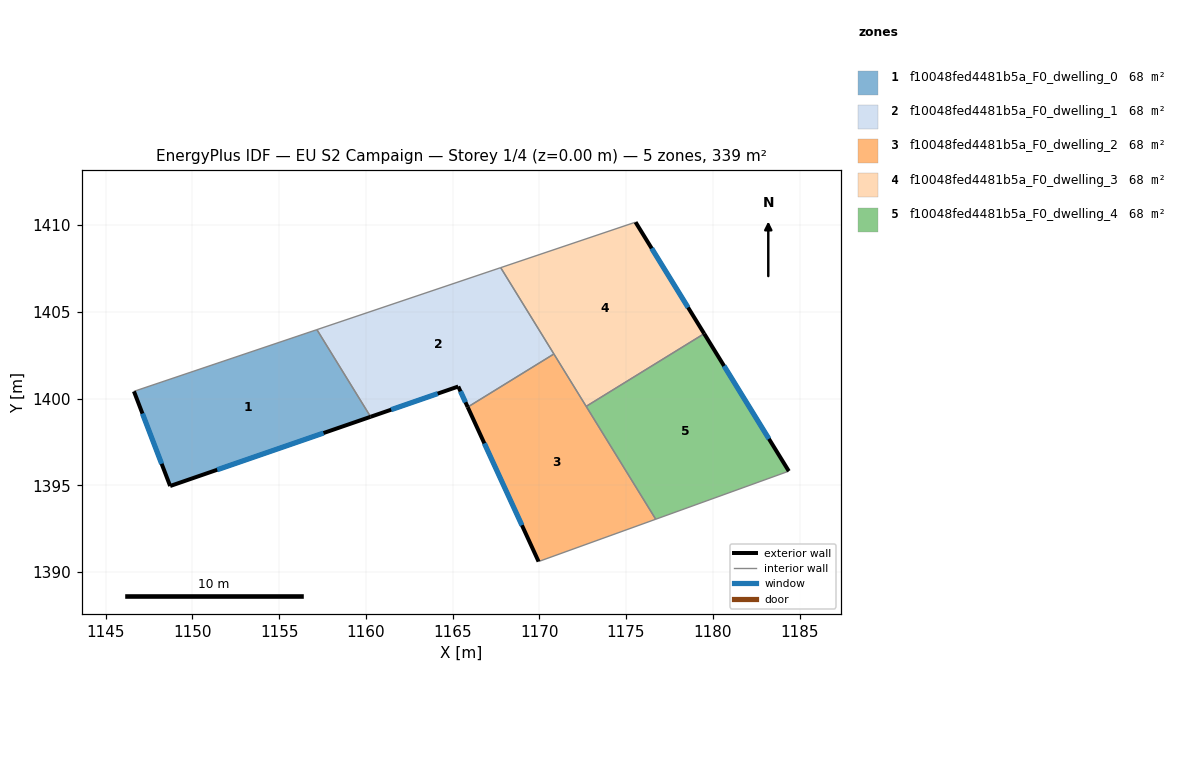
=== STOREY PLAN SPEC (per zone: floor XY polygon, exterior-wall plan segments, windows/doors) ===
zone 1: f10048fed4481b5a_F0_dwelling_0  (67.7 m²)
  floor: (1157.18, 1403.98) (1160.27, 1398.95) (1148.72, 1394.96) (1146.63, 1400.42)
  exterior wall: (1148.72, 1394.96) – (1160.27, 1398.95)  [12.2 m]
    window: (1151.43, 1395.90) – (1157.56, 1398.01)  [10.3 m²]
  exterior wall: (1146.63, 1400.42) – (1148.72, 1394.96)  [5.8 m]
    window: (1147.12, 1399.14) – (1148.23, 1396.24)  [4.9 m²]
  interior walls: 2
zone 2: f10048fed4481b5a_F0_dwelling_1  (67.7 m²)
  floor: (1167.77, 1407.55) (1170.84, 1402.57) (1165.87, 1399.51) (1165.33, 1400.70) (1160.27, 1398.95) (1157.18, 1403.98)
  exterior wall: (1165.33, 1400.70) – (1165.87, 1399.51)  [1.3 m]
    window: (1165.45, 1400.42) – (1165.74, 1399.79)  [1.1 m²]
  exterior wall: (1160.27, 1398.95) – (1165.33, 1400.70)  [5.3 m]
    window: (1161.46, 1399.36) – (1164.14, 1400.29)  [4.5 m²]
  interior walls: 4
zone 3: f10048fed4481b5a_F0_dwelling_2  (67.7 m²)
  floor: (1170.84, 1402.57) (1176.71, 1393.05) (1169.96, 1390.61) (1165.87, 1399.51)
  exterior wall: (1165.87, 1399.51) – (1169.96, 1390.61)  [9.8 m]
    window: (1166.83, 1397.42) – (1169.00, 1392.70)  [8.3 m²]
  interior walls: 4
zone 4: f10048fed4481b5a_F0_dwelling_3  (67.7 m²)
  floor: (1175.55, 1410.17) (1179.50, 1403.74) (1172.70, 1399.55) (1167.77, 1407.55)
  exterior wall: (1179.50, 1403.74) – (1175.55, 1410.17)  [7.5 m]
    window: (1178.57, 1405.25) – (1176.48, 1408.66)  [6.4 m²]
  interior walls: 4
zone 5: f10048fed4481b5a_F0_dwelling_4  (67.7 m²)
  floor: (1179.50, 1403.74) (1184.38, 1395.82) (1176.71, 1393.05) (1172.70, 1399.55)
  exterior wall: (1184.38, 1395.82) – (1179.50, 1403.74)  [9.3 m]
    window: (1183.24, 1397.68) – (1180.65, 1401.88)  [7.9 m²]
  interior walls: 3

=== DERIVED (storey summary) ===
Building: EU S2 Campaign
Storey: 1 of 4  (floor level z = 0.00 m)
Storey gross floor area: 338.5 m²
Zones on this storey: 5
  - f10048fed4481b5a_F0_dwelling_0: floor 67.7 m²; exterior wall 18.1 m (54.2 m²); 2 window(s) 15.2 m²; WWR 28.1%
  - f10048fed4481b5a_F0_dwelling_1: floor 67.7 m²; exterior wall 6.7 m (20.0 m²); 2 window(s) 5.6 m²; WWR 28.1%
  - f10048fed4481b5a_F0_dwelling_2: floor 67.7 m²; exterior wall 9.8 m (29.4 m²); 1 window(s) 8.3 m²; WWR 28.1%
  - f10048fed4481b5a_F0_dwelling_3: floor 67.7 m²; exterior wall 7.5 m (22.6 m²); 1 window(s) 6.4 m²; WWR 28.1%
  - f10048fed4481b5a_F0_dwelling_4: floor 67.7 m²; exterior wall 9.3 m (27.9 m²); 1 window(s) 7.9 m²; WWR 28.1%
Zone adjacency (shared interzone walls):
  - f10048fed4481b5a_F0_dwelling_0 ↔ f10048fed4481b5a_F0_dwelling_1
  - f10048fed4481b5a_F0_dwelling_1 ↔ f10048fed4481b5a_F0_dwelling_2
  - f10048fed4481b5a_F0_dwelling_1 ↔ f10048fed4481b5a_F0_dwelling_3
  - f10048fed4481b5a_F0_dwelling_2 ↔ f10048fed4481b5a_F0_dwelling_3
  - f10048fed4481b5a_F0_dwelling_2 ↔ f10048fed4481b5a_F0_dwelling_4
  - f10048fed4481b5a_F0_dwelling_3 ↔ f10048fed4481b5a_F0_dwelling_4